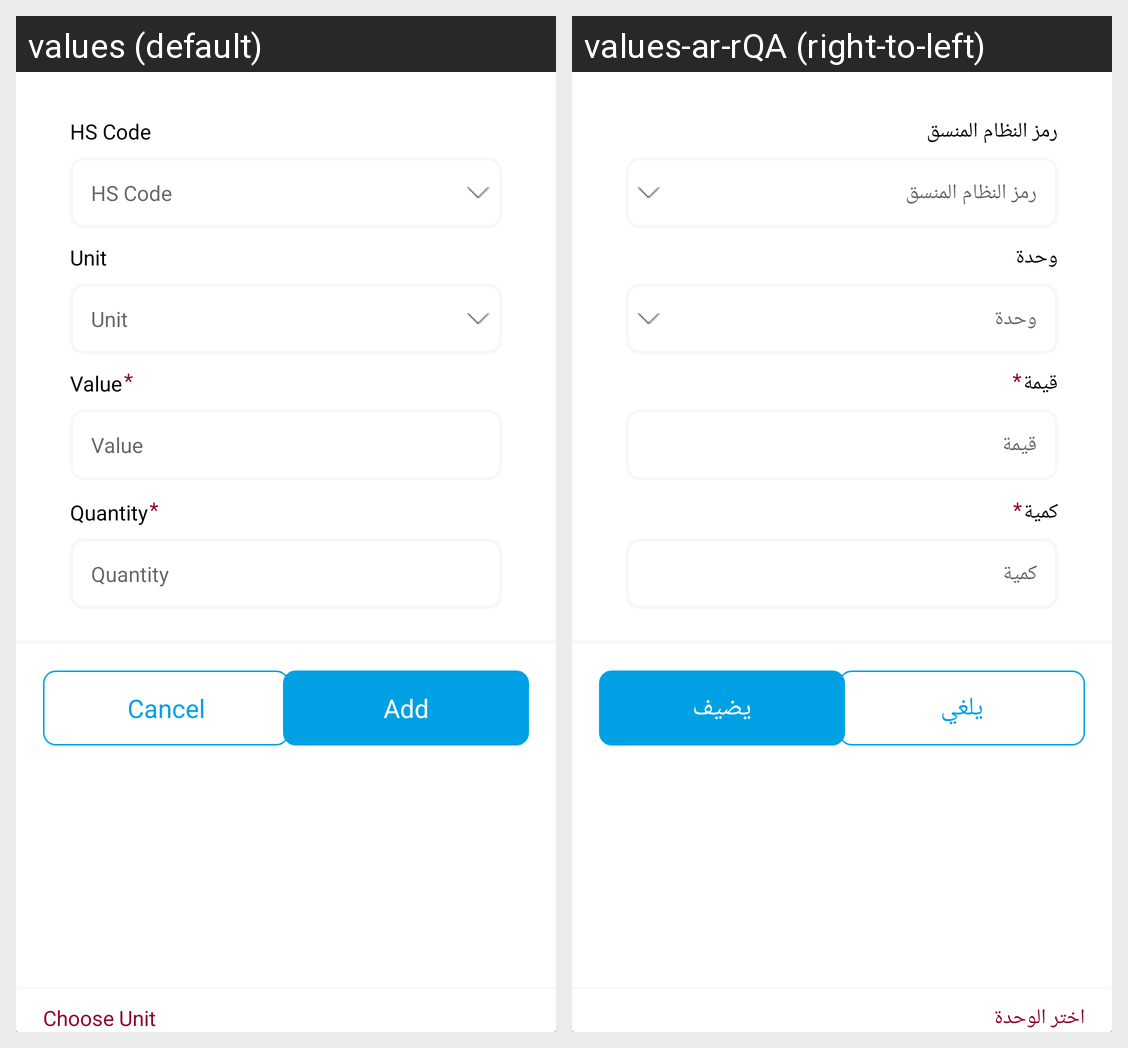

Strings drawn on this Android screen and how each of the app's shown locales translates them:
Android screen res/layout/machines_materials_bottomsheet.xml rendered under 2 locales, left to right: values (default), values-ar-rQA (right-to-left). Device: Nexus 5 (rendered at 1080×1920; each locale shown at half size, 540×960, under a caption strip naming it); theme Theme.YoniBeatonReddyMux.
Strings drawn on this screen, with the default value and each locale's value (text and hints the layout hard-codes, and strings that could not be matched under every locale, appear in the picture but are not listed):

hs_code
  values: HS Code
  values-ar-rQA: رمز النظام المنسق

unit
  values: Unit
  values-ar-rQA: وحدة

value
  values: Value
  values-ar-rQA: قيمة

quantity
  values: Quantity
  values-ar-rQA: كمية

cancel_btn
  values: Cancel
  values-ar-rQA: يلغي

add_btn
  values: Add
  values-ar-rQA: يضيف

choose_hs_code
  values: Choose HS Code
  values-ar-rQA: اختر رمز النظام المنسق

choose_unit
  values: Choose Unit
  values-ar-rQA: اختر الوحدة
